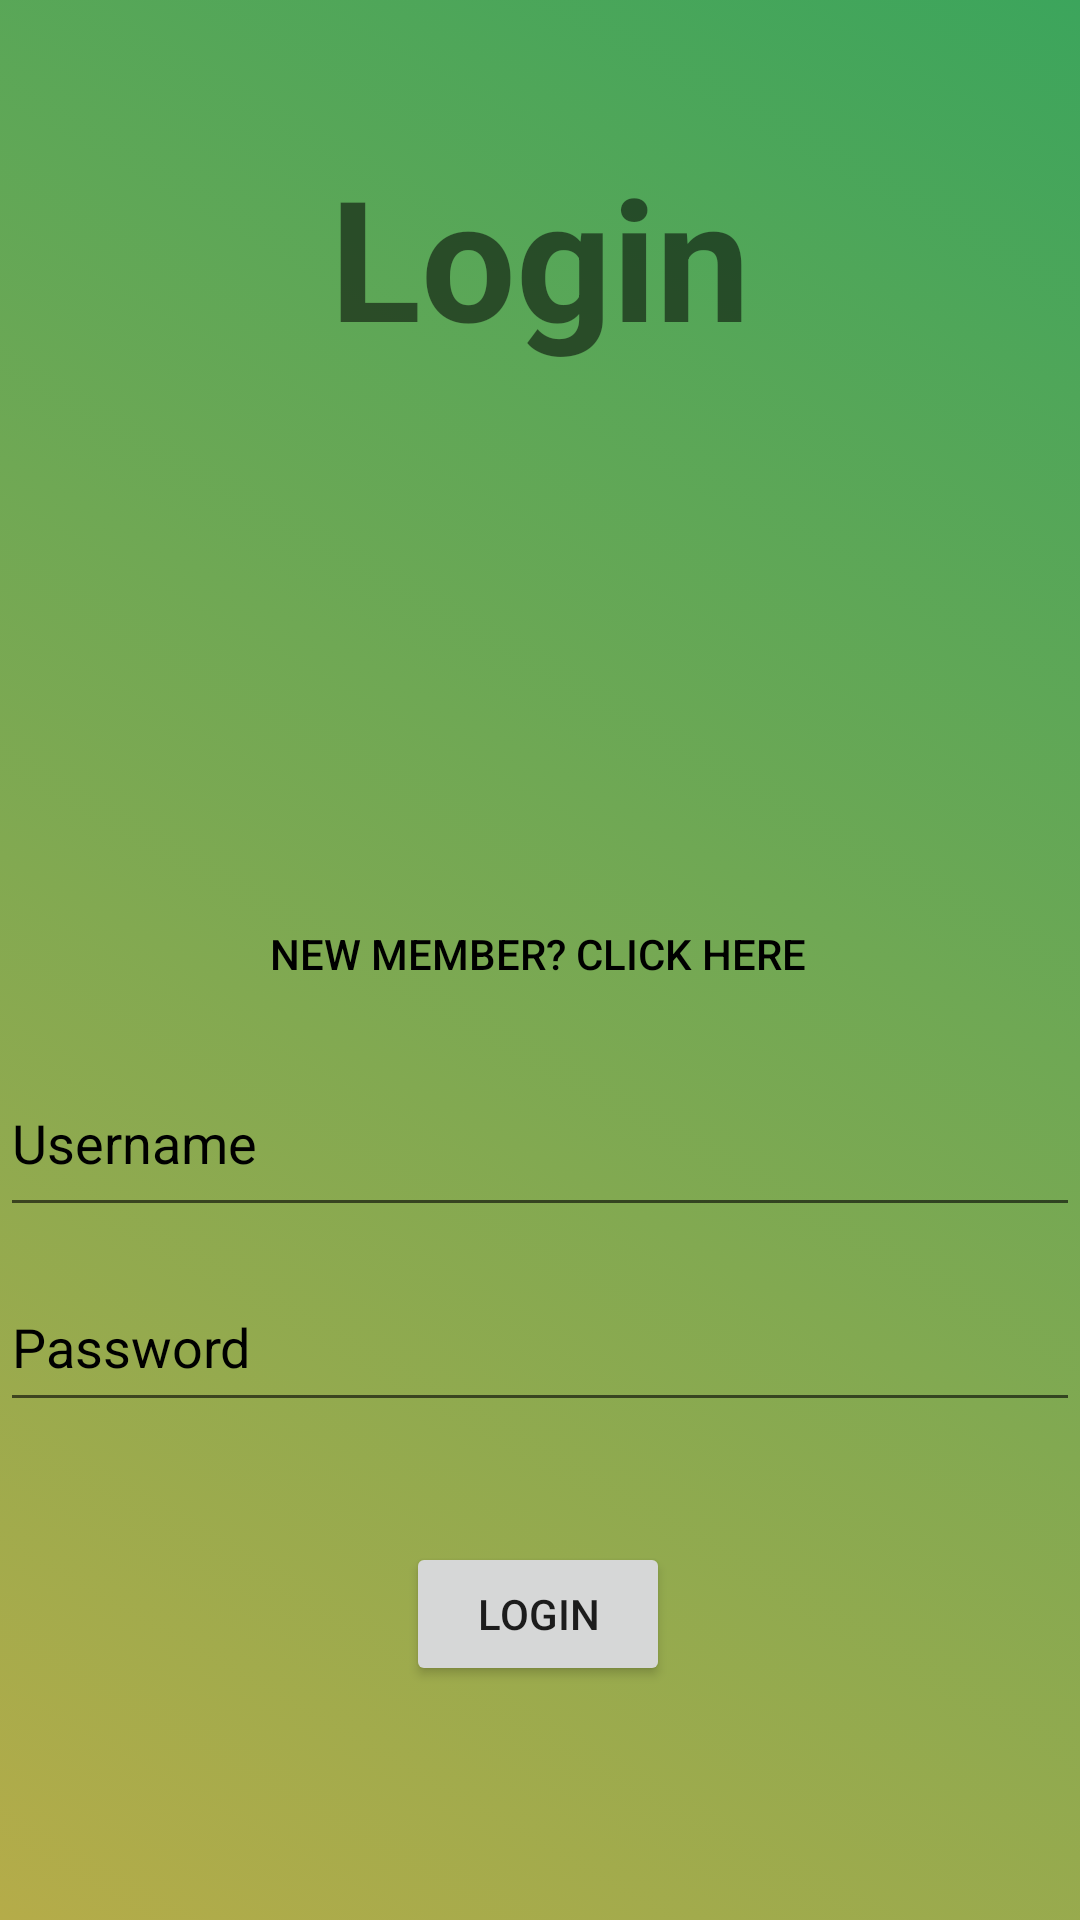

Reconstruct the res/layout file that produces this screen, plus the resources it refers to.
<!-- AndroidManifest.xml: application theme Theme.SharedListApp -->
<!-- res/layout/activity_login.xml -->
<?xml version="1.0" encoding="utf-8"?>
<androidx.constraintlayout.widget.ConstraintLayout xmlns:android="http://schemas.android.com/apk/res/android"
    xmlns:app="http://schemas.android.com/apk/res-auto"
    xmlns:tools="http://schemas.android.com/tools"
    android:layout_width="match_parent"
    android:layout_height="match_parent"
    android:background="@drawable/login_gradient_background"
    tools:context=".LoginActivity">

    <TextView
        android:id="@+id/textView"
        android:layout_width="156dp"
        android:layout_height="98dp"
        android:layout_marginStart="32dp"
        android:layout_marginTop="48dp"
        android:layout_marginEnd="32dp"
        android:text="Login"
        android:textAlignment="center"
        android:textSize="56dp"
        android:textStyle="bold"
        app:layout_constraintEnd_toEndOf="parent"
        app:layout_constraintStart_toStartOf="parent"
        app:layout_constraintTop_toTopOf="parent" />

    <EditText
        android:id="@+id/emailET"
        android:layout_width="0dp"
        android:layout_height="59dp"
        android:layout_marginTop="204dp"
        android:ems="10"
        android:hint="Username"
        android:textColorHint="@color/black"
        android:inputType="textPersonName"
        android:textColor="@color/black"
        app:layout_constraintEnd_toEndOf="parent"
        app:layout_constraintHorizontal_bias="0.0"
        app:layout_constraintStart_toStartOf="parent"
        app:layout_constraintTop_toBottomOf="@+id/textView" />

    <EditText
        android:id="@+id/passwordET"
        android:layout_width="0dp"
        android:layout_height="53dp"
        android:layout_marginTop="12dp"
        android:ems="10"
        android:textColorHint="@color/black"
        android:hint="Password"
        android:textColor="@color/black"
        android:inputType="textPassword"
        app:layout_constraintEnd_toEndOf="parent"
        app:layout_constraintHorizontal_bias="0.0"
        app:layout_constraintStart_toStartOf="parent"
        app:layout_constraintTop_toBottomOf="@+id/emailET" />

    <Button
        android:id="@+id/loginButton"
        android:layout_width="wrap_content"
        android:layout_height="wrap_content"
        android:layout_marginTop="40dp"
        android:layout_marginBottom="32dp"
        android:text="Login"
        app:layout_constraintBottom_toBottomOf="parent"
        app:layout_constraintEnd_toEndOf="parent"
        app:layout_constraintHorizontal_bias="0.498"
        app:layout_constraintStart_toStartOf="parent"
        app:layout_constraintTop_toBottomOf="@+id/passwordET"
        app:layout_constraintVertical_bias="0.0" />

    <Button
        android:id="@+id/newMemberButton"
        android:layout_width="wrap_content"
        android:layout_height="wrap_content"
        android:layout_marginBottom="8dp"
        android:background="@android:color/transparent"
        android:text="New Member? Click here"
        android:textColor="@color/black"
        app:layout_constraintBottom_toTopOf="@+id/emailET"
        app:layout_constraintEnd_toEndOf="parent"
        app:layout_constraintHorizontal_bias="0.497"
        app:layout_constraintStart_toStartOf="parent"
        app:layout_constraintTop_toBottomOf="@+id/textView"
        app:layout_constraintVertical_bias="1.0" />

</androidx.constraintlayout.widget.ConstraintLayout>
<!-- resources referenced by this layout -->
<resources>
  <!-- drawable login_gradient_background (drawable) -->
  <?xml version="1.0" encoding="utf-8"?>
  <selector xmlns:android="http://schemas.android.com/apk/res/android">
      <item>
          <shape>
              <gradient
                  android:angle="225"
                  android:startColor="#3CA55C"
                  android:endColor="#B5AC49"
                  android:type="linear"
  
                  />
          </shape>
      </item>
  
  </selector>
  <style name="Theme.SharedListApp" parent="Theme.MaterialComponents.DayNight.DarkActionBar">
          
          <item name="colorPrimary">@color/purple_500</item>
          <item name="colorPrimaryVariant">@color/purple_700</item>
          <item name="colorOnPrimary">@color/white</item>
          
          <item name="colorSecondary">@color/teal_200</item>
          <item name="colorSecondaryVariant">@color/teal_700</item>
          <item name="colorOnSecondary">@color/black</item>
          
          <item name="android:statusBarColor" tools:targetApi="l">?attr/colorPrimaryVariant</item>
          
      </style>
  <!-- not gathered from this repository: default colours our renderer supplied (Android Studio template values) -->
  <color name="purple_500">#FF6200EE</color>
  <color name="purple_700">#FF3700B3</color>
  <color name="teal_200">#FF03DAC5</color>
  <color name="teal_700">#FF018786</color>
  <color name="black">#FF000000</color>
  <color name="white">#FFFFFFFF</color>
</resources>
